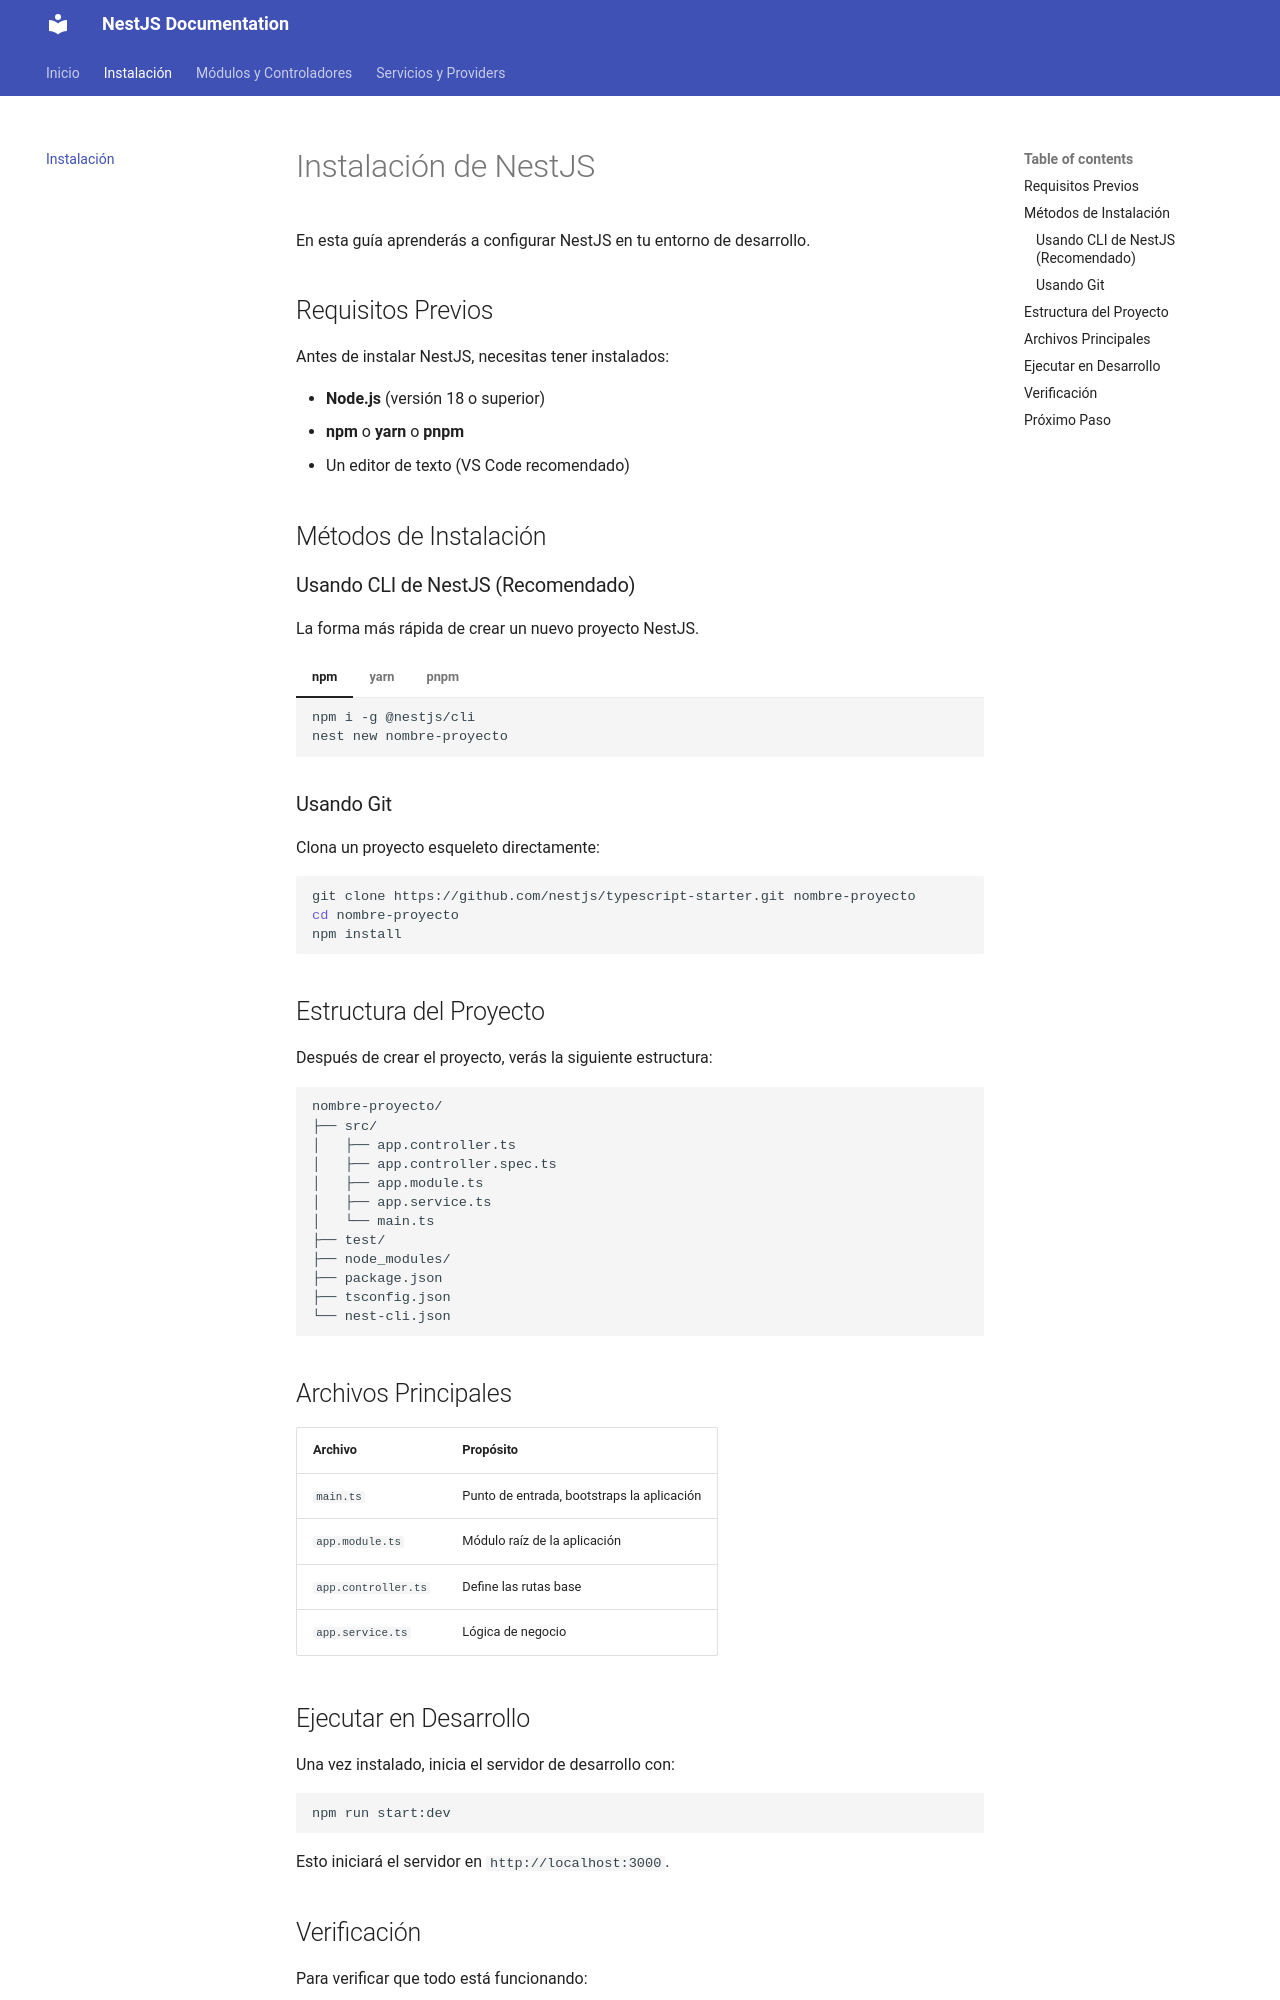

repository: Marroquin02/mkdocs · page: instalacion/index.html · generator: mkdocs

# Instalación de NestJS

En esta guía aprenderás a configurar NestJS en tu entorno de desarrollo.

## Requisitos Previos

Antes de instalar NestJS, necesitas tener instalados:

- **Node.js** (versión 18 o superior)
- **npm** o **yarn** o **pnpm**
- Un editor de texto (VS Code recomendado)

## Métodos de Instalación

### Usando CLI de NestJS (Recomendado)

La forma más rápida de crear un nuevo proyecto NestJS.

=== "npm"
    ```bash
    npm i -g @nestjs/cli
    nest new nombre-proyecto
    ```

=== "yarn"
    ```bash
    yarn global add @nestjs/cli
    nest new nombre-proyecto
    ```

=== "pnpm"
    ```bash
    pnpm add -g @nestjs/cli
    nest new nombre-proyecto
    ```

### Usando Git

Clona un proyecto esqueleto directamente:

```bash
git clone https://github.com/nestjs/typescript-starter.git nombre-proyecto
cd nombre-proyecto
npm install
```

## Estructura del Proyecto

Después de crear el proyecto, verás la siguiente estructura:

```
nombre-proyecto/
├── src/
│   ├── app.controller.ts
│   ├── app.controller.spec.ts
│   ├── app.module.ts
│   ├── app.service.ts
│   └── main.ts
├── test/
├── node_modules/
├── package.json
├── tsconfig.json
└── nest-cli.json
```

## Archivos Principales

| Archivo | Propósito |
|---------|-----------|
| `main.ts` | Punto de entrada, bootstraps la aplicación |
| `app.module.ts` | Módulo raíz de la aplicación |
| `app.controller.ts` | Define las rutas base |
| `app.service.ts` | Lógica de negocio |

## Ejecutar en Desarrollo

Una vez instalado, inicia el servidor de desarrollo con:

```bash
npm run start:dev
```

Esto iniciará el servidor en `http://localhost:3000`.
